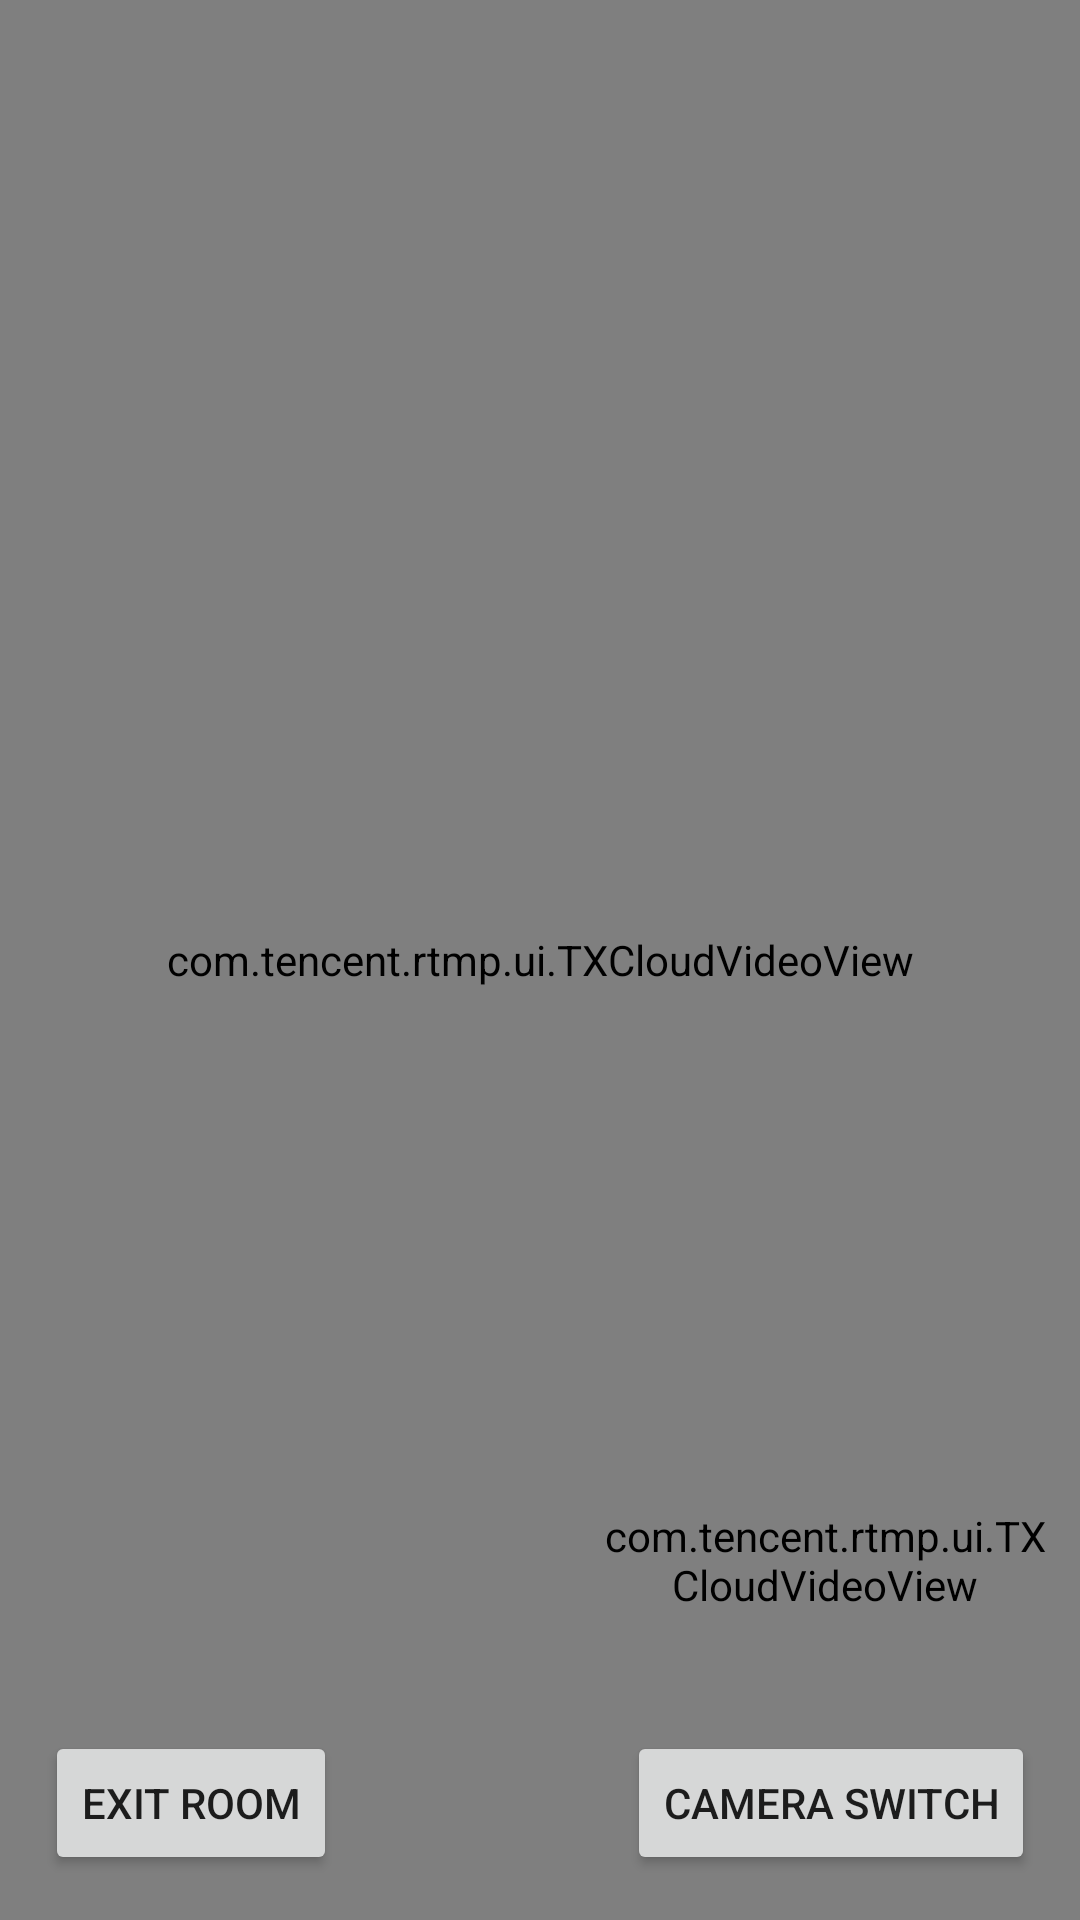

Reconstruct the res/layout file that produces this screen, plus the resources it refers to.
<!-- AndroidManifest.xml: application theme Theme.Hitech_sdk -->
<!-- res/layout/activity_main.xml -->
<?xml version="1.0" encoding="utf-8"?>
<androidx.constraintlayout.widget.ConstraintLayout xmlns:android="http://schemas.android.com/apk/res/android"
    xmlns:app="http://schemas.android.com/apk/res-auto"
    xmlns:tools="http://schemas.android.com/tools"
    android:layout_width="match_parent"
    android:layout_height="match_parent"
    tools:context=".MainActivity">

    <com.tencent.rtmp.ui.TXCloudVideoView
        android:id="@+id/remote_view"
        android:layout_width="match_parent"
        android:layout_height="match_parent" />

    <com.tencent.rtmp.ui.TXCloudVideoView
        android:id="@+id/local_view"
        android:layout_width="150dp"
        android:layout_height="220dp"
        android:layout_marginEnd="10dp"
        android:layout_marginBottom="10dp"
        app:layout_constraintBottom_toBottomOf="parent"
        app:layout_constraintEnd_toEndOf="parent" />

    <androidx.appcompat.widget.AppCompatButton
        android:id="@+id/test_exit_room"
        android:layout_width="wrap_content"
        android:layout_height="wrap_content"
        android:layout_marginStart="15dp"
        android:layout_marginBottom="15dp"
        android:text="exit Room"
        app:layout_constraintBottom_toBottomOf="parent"
        app:layout_constraintStart_toStartOf="parent" />

    <androidx.appcompat.widget.AppCompatButton
        android:id="@+id/test_mute_camera"
        android:layout_width="wrap_content"
        android:layout_height="wrap_content"
        android:layout_marginEnd="15dp"
        android:layout_marginBottom="15dp"
        android:text="camera switch"
        app:layout_constraintBottom_toBottomOf="parent"
        app:layout_constraintEnd_toEndOf="parent" />

</androidx.constraintlayout.widget.ConstraintLayout>
<!-- resources referenced by this layout -->
<resources>
  <style name="Theme.Hitech_sdk" parent="Theme.MaterialComponents.DayNight.NoActionBar">
          
          <item name="colorPrimary">@color/purple_500</item>
          <item name="colorPrimaryVariant">@color/purple_700</item>
          <item name="colorOnPrimary">@color/white</item>
          
          <item name="colorSecondary">@color/teal_200</item>
          <item name="colorSecondaryVariant">@color/teal_700</item>
          <item name="colorOnSecondary">@color/black</item>
          
          <item name="android:statusBarColor" tools:targetApi="l">?attr/colorPrimaryVariant</item>
          
      </style>
  <!-- not gathered from this repository: default colours our renderer supplied (Android Studio template values) -->
  <color name="purple_500">#FF6200EE</color>
  <color name="purple_700">#FF3700B3</color>
  <color name="teal_200">#FF03DAC5</color>
  <color name="teal_700">#FF018786</color>
  <color name="black">#FF000000</color>
  <color name="white">#FFFFFFFF</color>
</resources>
